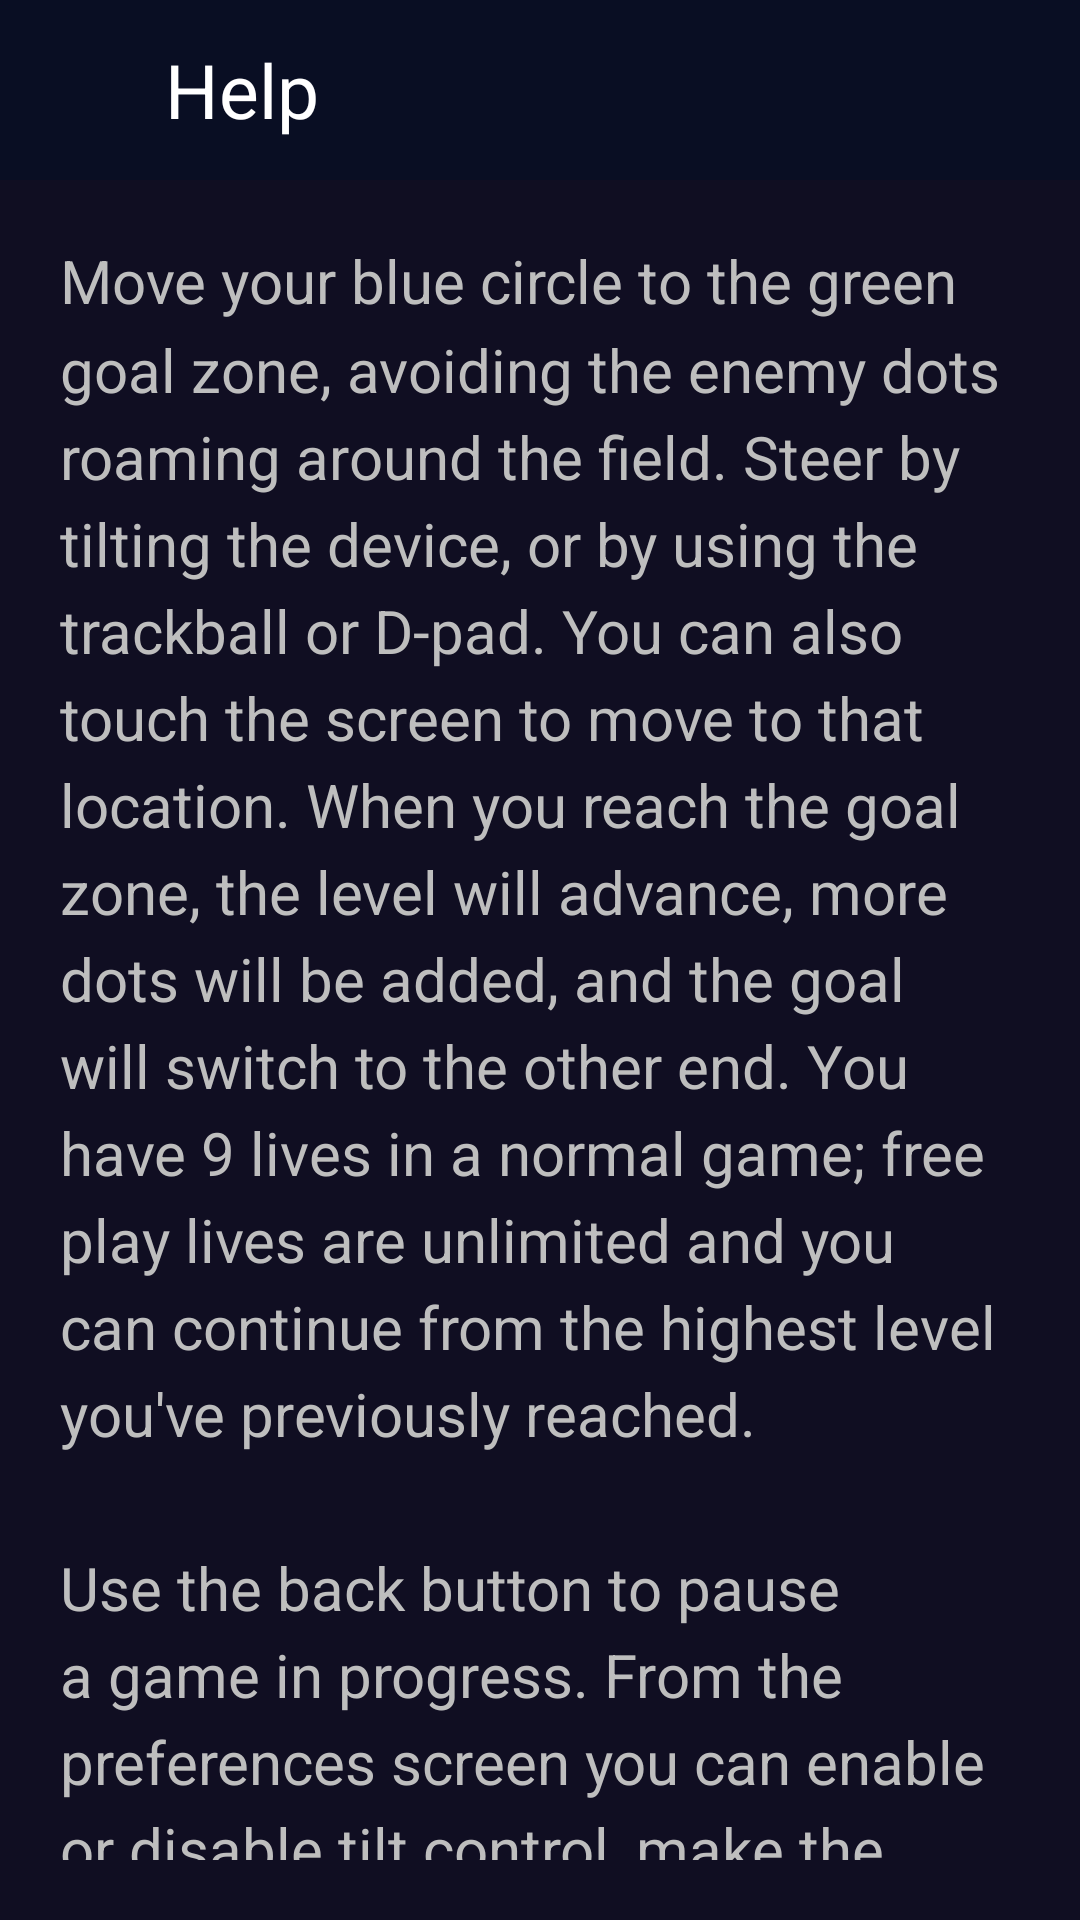

Write the Android layout XML for this screen, with the resource values it uses.
<!-- AndroidManifest.xml: application theme Theme.DodgeTheme -->
<!-- res/layout/about.xml -->
<?xml version="1.0" encoding="utf-8"?>
<FrameLayout xmlns:android="http://schemas.android.com/apk/res/android"
    android:layout_width="fill_parent"
    android:background="@color/dark_blue"
    android:layout_height="fill_parent">

        <RelativeLayout
            android:layout_width="match_parent"
            android:layout_height="match_parent"
            >

                <RelativeLayout
                    android:id="@+id/relative"
                    android:layout_width="match_parent"
                    android:layout_height="60dp"
                    android:background="#090E23">

                        <ImageView
                            android:id="@+id/back"
                            android:layout_width="30dp"
                            android:layout_height="match_parent"
                            android:layout_centerVertical="true"
                            android:layout_marginStart="10dp"
                            android:src="@drawable/ic_back"
                            android:tint="@color/white" />

                        <TextView
                            android:layout_width="wrap_content"
                            android:layout_height="wrap_content"
                            android:layout_centerVertical="true"
                            android:layout_marginStart="15dp"
                            android:layout_toRightOf="@+id/back"
                            android:text="Help"
                            android:textColor="@color/white"
                            android:textSize="25sp" />

                </RelativeLayout>

                <TextView
                    android:id="@+id/aboutTextView"
                    android:layout_width="fill_parent"
                    android:layout_height="fill_parent"
                    android:layout_below="@+id/relative"
                    android:autoLink="web|email"
                    android:includeFontPadding="true"
                    android:lineSpacingMultiplier="1.225"
                    android:padding="20dp"
                    android:text="@string/about_text"
                    android:textSize="20sp" />
        </RelativeLayout>

    
</FrameLayout>
<!-- resources referenced by this layout -->
<resources>
  <color name="dark_blue">#100E22</color>
  <color name="white">#FFFFFF</color>
  <string name="about_text">Move your blue circle to the green goal zone, avoiding the enemy dots roaming around the field. Steer by tilting the device, or by using the trackball or D-pad. You can also touch the screen to move to that location. When you reach the goal zone, the level will advance, more dots will be added, and the goal will switch to the other end. You have 9 lives in a normal game; free play lives are unlimited and you can continue from the highest level you\'ve previously reached.\n\nUse the back button to pause a game in progress. From the preferences screen you can enable or disable tilt control, make the dots change colors continuously, show frames per second, or select a background image from your photos.</string>
  <style name="Theme.DodgeTheme" parent="@android:style/Theme.NoTitleBar.Fullscreen" />
</resources>
